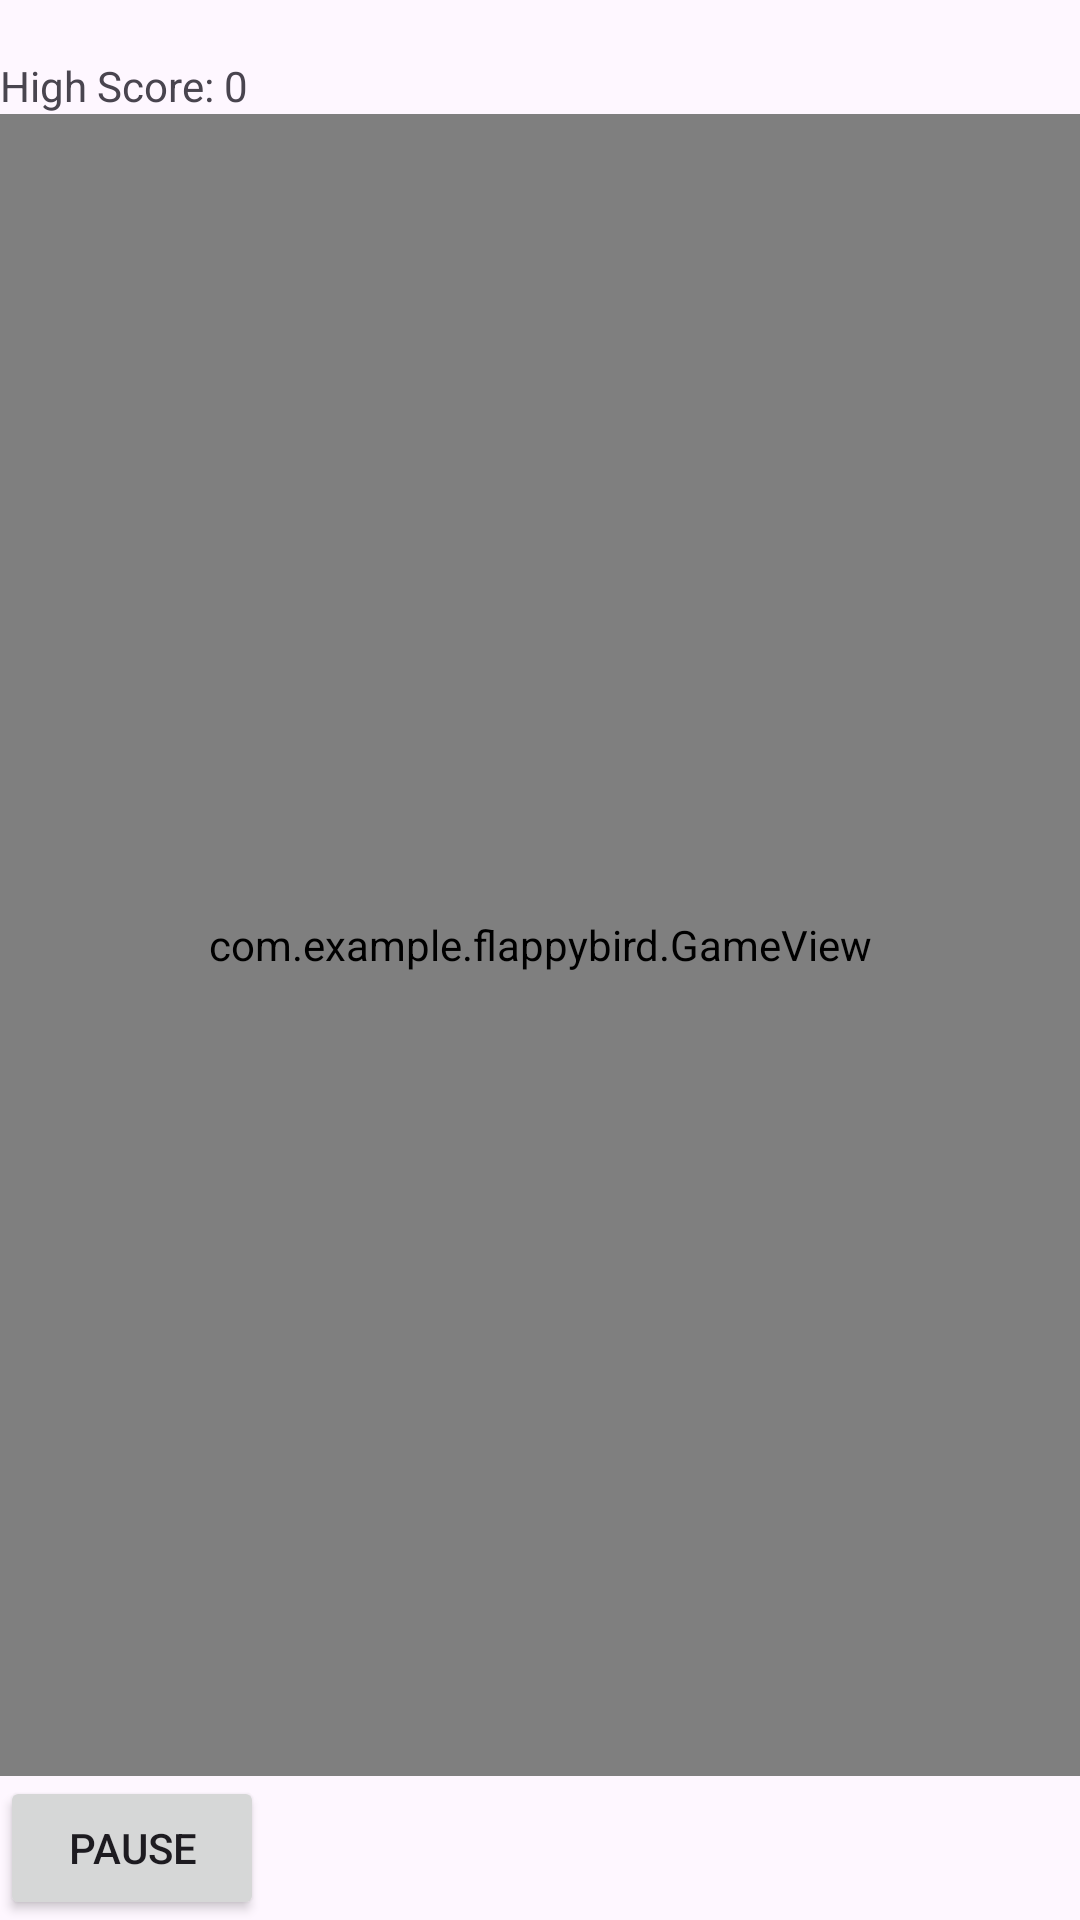

Write the Android layout XML for this screen, with the resource values it uses.
<!-- AndroidManifest.xml: application theme AppTheme -->
<!-- res/layout/activity_game.xml -->
<LinearLayout xmlns:android="http://schemas.android.com/apk/res/android"
    android:layout_width="match_parent"
    android:layout_height="match_parent"
    android:orientation="vertical">

    <TextView
        android:id="@+id/tvScore"
        android:layout_width="wrap_content"
        android:layout_height="wrap_content"
        android:text="" />

    <TextView
        android:id="@+id/tvHighScore"
        android:layout_width="wrap_content"
        android:layout_height="wrap_content"
        android:text="High Score: 0" />

    <com.example.flappybird.GameView
        android:id="@+id/gameView"
        android:layout_width="match_parent"
        android:layout_height="0dp"
        android:layout_weight="1" />

    <Button
        android:id="@+id/btnPause"
        android:layout_width="wrap_content"
        android:layout_height="wrap_content"
        android:text="Pause" />
</LinearLayout>
<!-- resources referenced by this layout -->
<resources>
  <style name="AppTheme" parent="Base.AppTheme" />
  <style name="Base.AppTheme" parent="Theme.Material3.DayNight.NoActionBar">
          
          
      </style>
</resources>
